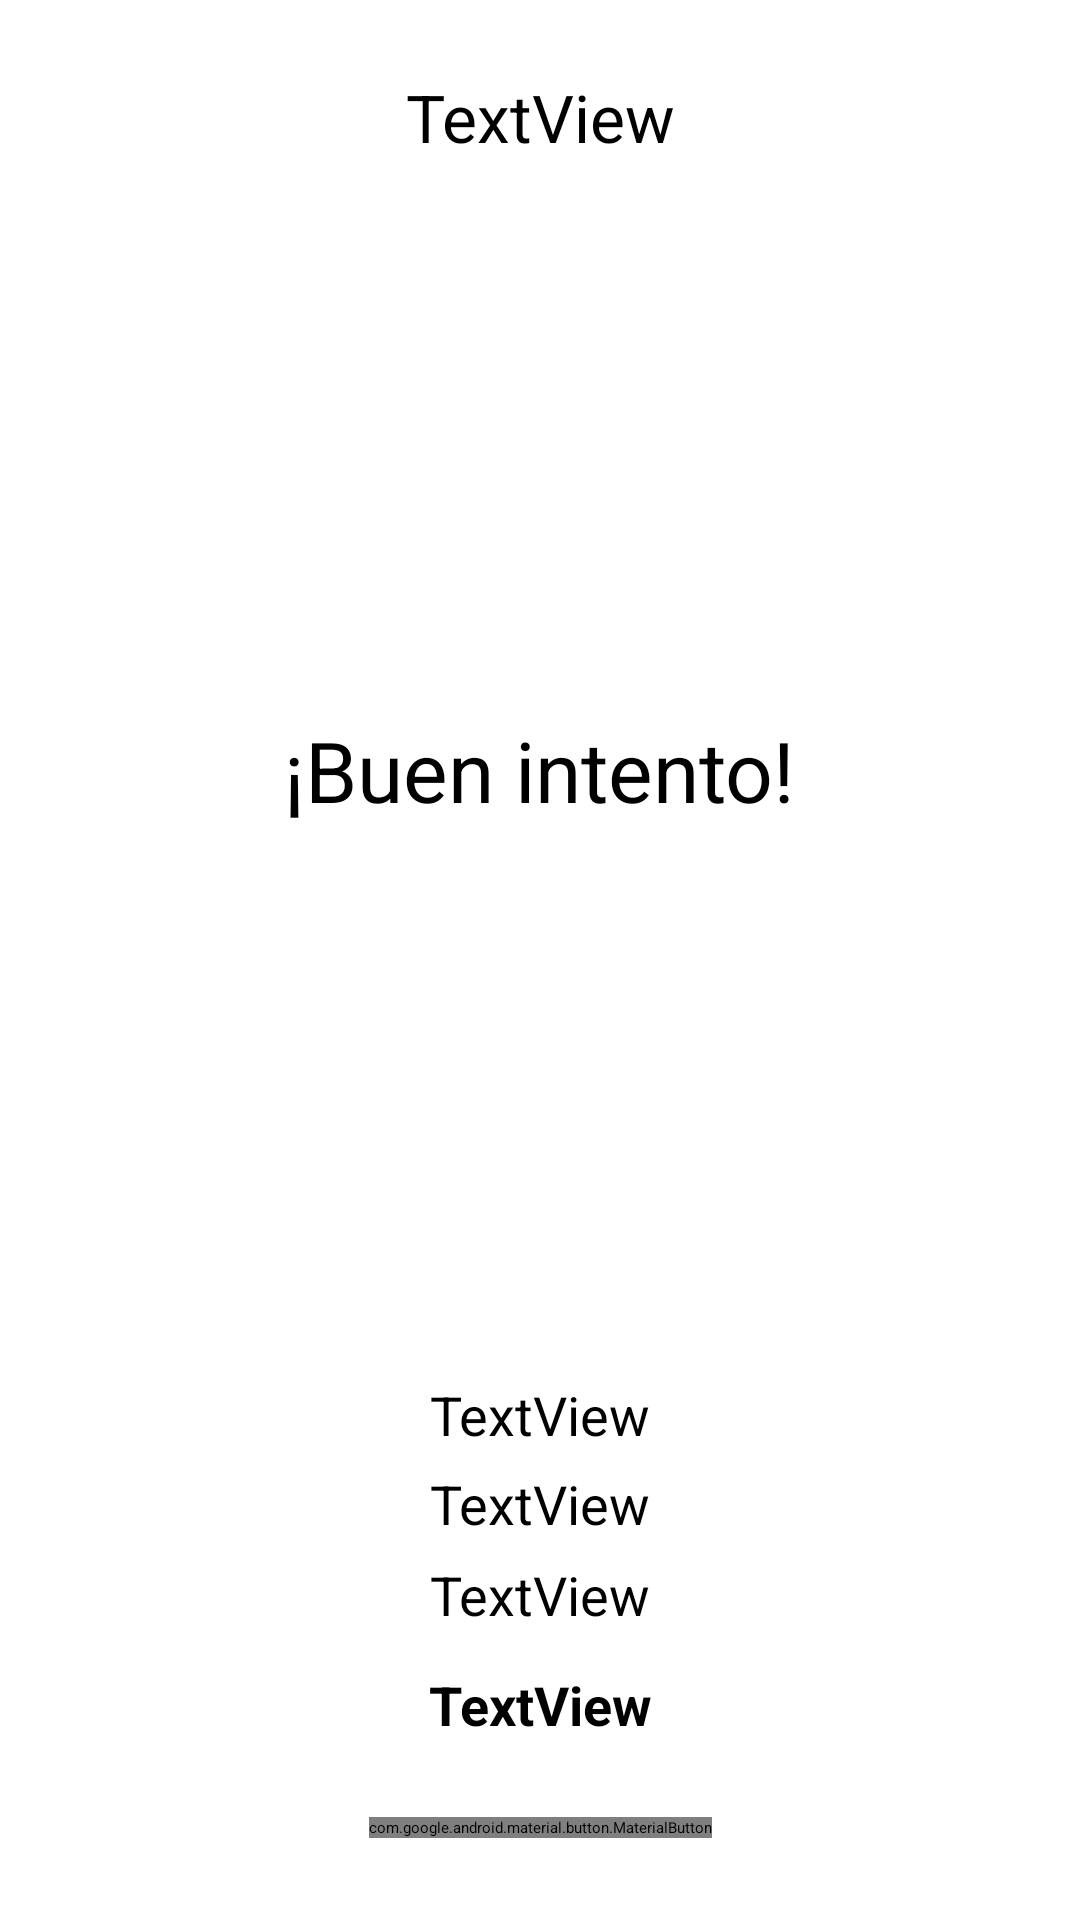

Android layout source for this screen:
<!-- AndroidManifest.xml: application theme MyTheme.DayNight -->
<!-- res/layout/activity_test_final.xml -->
<?xml version="1.0" encoding="utf-8"?>
<androidx.constraintlayout.widget.ConstraintLayout
    xmlns:android="http://schemas.android.com/apk/res/android"
    xmlns:app="http://schemas.android.com/apk/res-auto"
    xmlns:tools="http://schemas.android.com/tools"
    android:layout_width="match_parent"
    android:layout_height="match_parent">

    <TextView
        android:id="@+id/tv_palabras_acertadas_test"
        android:layout_width="wrap_content"
        android:layout_height="wrap_content"
        android:text="TextView"
        android:textSize="22sp"
        app:layout_constraintBottom_toBottomOf="parent"
        app:layout_constraintEnd_toEndOf="parent"
        app:layout_constraintStart_toStartOf="parent"
        app:layout_constraintTop_toTopOf="parent"
        app:layout_constraintVertical_bias="0.04000002" />

    <TextView
        android:id="@+id/tv_puntos_test_base"
        android:layout_width="wrap_content"
        android:layout_height="wrap_content"
        android:text="TextView"
        android:textSize="18sp"
        app:layout_constraintBottom_toBottomOf="parent"
        app:layout_constraintEnd_toEndOf="parent"
        app:layout_constraintStart_toStartOf="parent"
        app:layout_constraintTop_toBottomOf="@+id/rv_palabras_test_final"
        app:layout_constraintVertical_bias="0.07999998" />

    <com.google.android.material.button.MaterialButton
        android:id="@+id/button5"
        android:layout_width="wrap_content"
        android:layout_height="wrap_content"
        android:onClick="aCasa"
        android:text="Aceptar"
        android:textSize="18sp"
        app:layout_constraintBottom_toBottomOf="parent"
        app:layout_constraintEnd_toEndOf="@+id/tv_puntos_test_total"
        app:layout_constraintStart_toStartOf="@+id/tv_puntos_test_total"
        app:layout_constraintTop_toBottomOf="@+id/tv_puntos_test_total"
        app:layout_constraintVertical_bias="0.48000002" />

    <TextView
        android:id="@+id/tv_puntos_test_acertados"
        android:layout_width="wrap_content"
        android:layout_height="wrap_content"
        android:text="TextView"
        android:textSize="18sp"
        app:layout_constraintBottom_toBottomOf="parent"
        app:layout_constraintEnd_toEndOf="@+id/tv_puntos_test_base"
        app:layout_constraintStart_toStartOf="@+id/tv_puntos_test_base"
        app:layout_constraintTop_toBottomOf="@+id/tv_puntos_test_base"
        app:layout_constraintVertical_bias="0.04000002" />

    <TextView
        android:id="@+id/tv_puntos_test_total"
        android:layout_width="wrap_content"
        android:layout_height="wrap_content"
        android:text="TextView"
        android:textSize="18sp"
        android:textStyle="bold"
        app:layout_constraintBottom_toBottomOf="parent"
        app:layout_constraintEnd_toEndOf="@+id/tv_vidas_sobrantes"
        app:layout_constraintStart_toStartOf="@+id/tv_vidas_sobrantes"
        app:layout_constraintTop_toBottomOf="@+id/tv_vidas_sobrantes"
        app:layout_constraintVertical_bias="0.17" />

    <androidx.recyclerview.widget.RecyclerView
        android:id="@+id/rv_palabras_test_final"
        android:layout_width="0dp"
        android:layout_height="380dp"
        android:layout_marginTop="12dp"
        app:layout_constraintBottom_toBottomOf="parent"
        app:layout_constraintEnd_toEndOf="parent"
        app:layout_constraintHorizontal_bias="0.0"
        app:layout_constraintStart_toStartOf="parent"
        app:layout_constraintTop_toBottomOf="@+id/tv_palabras_acertadas_test"
        app:layout_constraintVertical_bias="0.0" />

    <TextView
        android:id="@+id/tv_vidas_sobrantes"
        android:layout_width="wrap_content"
        android:layout_height="wrap_content"
        android:text="TextView"
        android:textSize="18sp"
        app:layout_constraintBottom_toBottomOf="parent"
        app:layout_constraintEnd_toEndOf="@+id/tv_puntos_test_acertados"
        app:layout_constraintStart_toStartOf="@+id/tv_puntos_test_acertados"
        app:layout_constraintTop_toBottomOf="@+id/tv_puntos_test_acertados"
        app:layout_constraintVertical_bias="0.060000002" />

    <TextView
        android:id="@+id/tv_fin_intruso"
        android:layout_width="wrap_content"
        android:layout_height="wrap_content"
        android:text="@string/buen_intento"
        android:textSize="28sp"
        app:layout_constraintBottom_toTopOf="@+id/tv_puntos_test_base"
        app:layout_constraintEnd_toEndOf="@+id/rv_palabras_test_final"
        app:layout_constraintStart_toStartOf="@+id/rv_palabras_test_final"
        app:layout_constraintTop_toBottomOf="@+id/tv_palabras_acertadas_test" />
</androidx.constraintlayout.widget.ConstraintLayout>
<!-- resources referenced by this layout -->
<resources>
  <string name="buen_intento">¡Buen intento!</string>
</resources>
